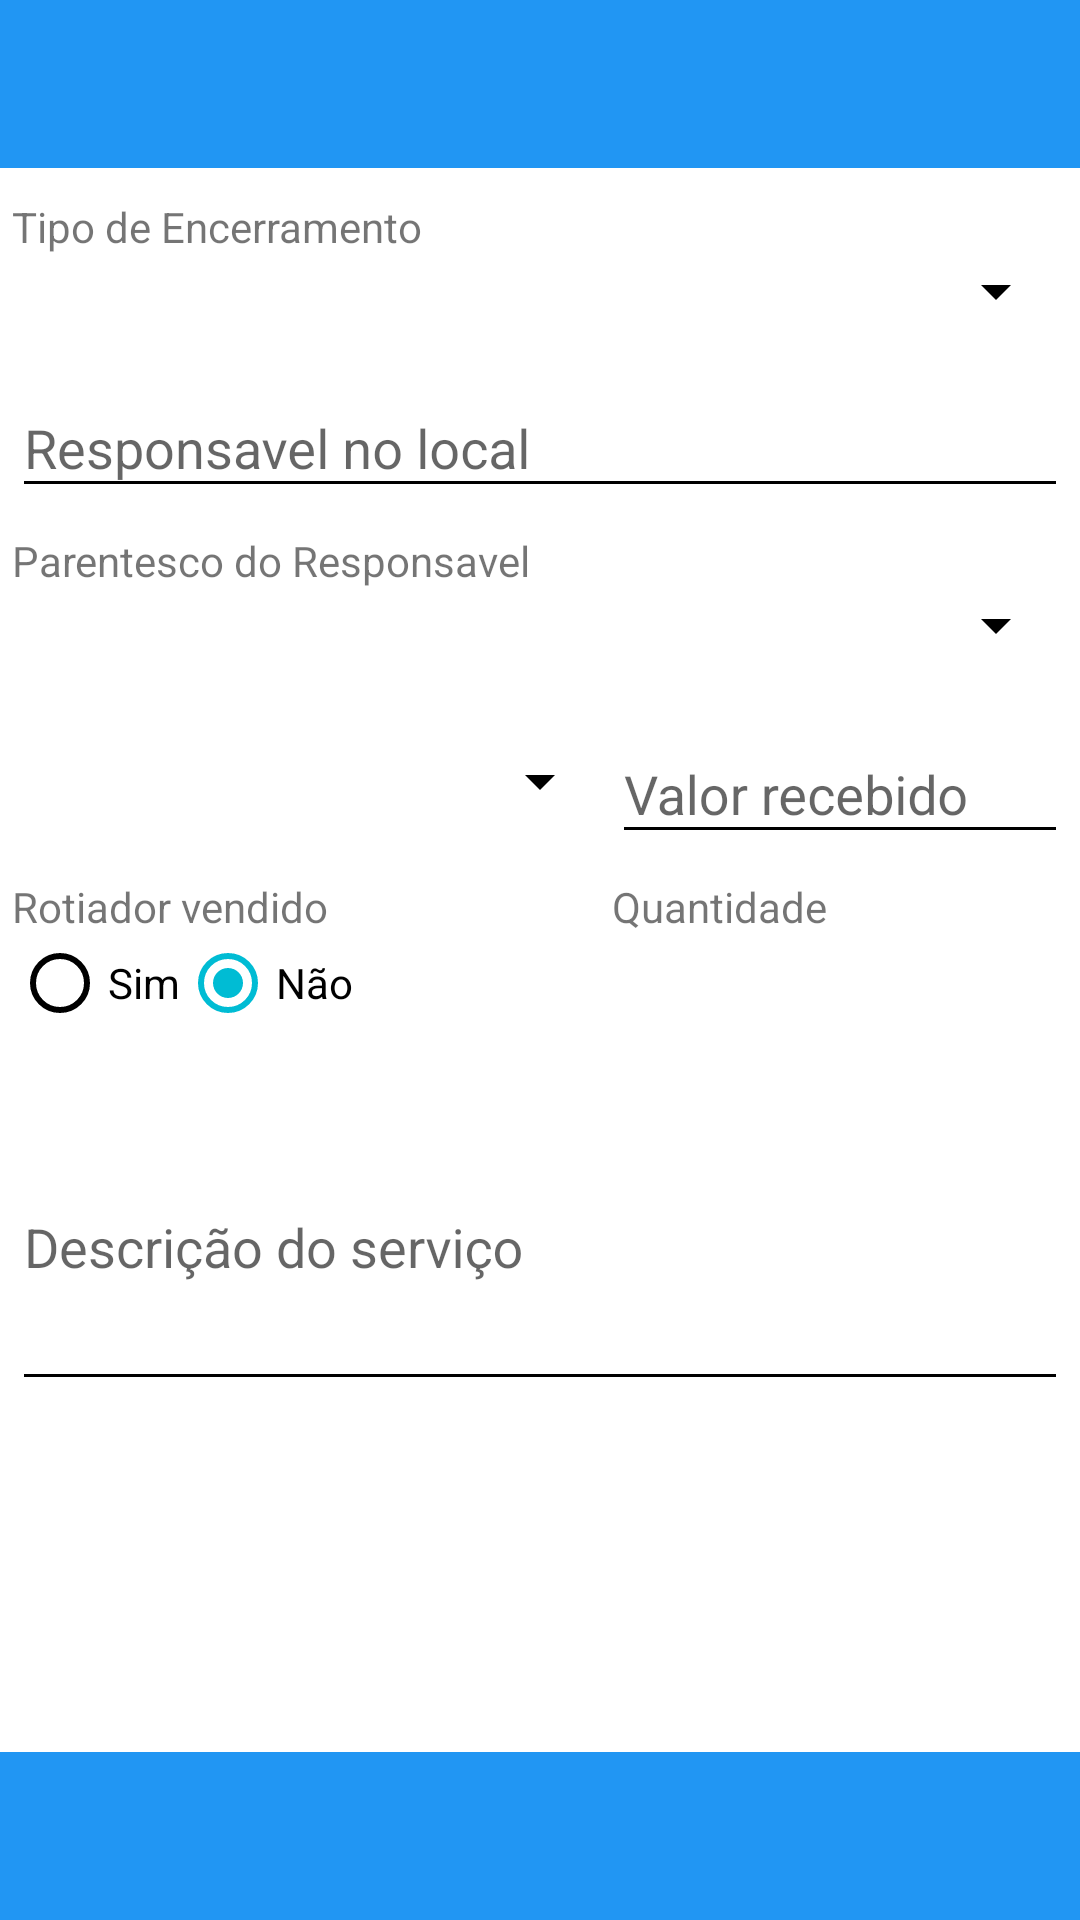

Android layout source for this screen:
<!-- AndroidManifest.xml: application theme Theme.MyTheme -->
<!-- res/layout/activity_fechar_os.xml -->
<?xml version="1.0" encoding="utf-8"?>
<LinearLayout xmlns:android="http://schemas.android.com/apk/res/android"
    xmlns:app="http://schemas.android.com/apk/res-auto"
    android:layout_width="match_parent"
    android:layout_height="match_parent"
    android:background="@android:color/white"
    android:orientation="vertical">

    <ScrollView
        android:layout_width="match_parent"
        android:layout_height="wrap_content">

        <RelativeLayout
            android:layout_width="match_parent"
            android:layout_height="match_parent">

            <android.support.v7.widget.Toolbar
                android:id="@+id/os_toolbar"
                android:layout_width="match_parent"
                android:layout_height="wrap_content"
                android:background="?attr/colorPrimary"
                android:minHeight="?attr/actionBarSize" />

            <LinearLayout
                android:layout_width="match_parent"
                android:layout_height="wrap_content"
                android:layout_below="@+id/os_toolbar"
                android:layout_marginTop="10dp"
                android:layout_marginLeft="4dp"
                android:layout_marginRight="4dp"
                android:orientation="vertical">


                <TextView
                    android:id="@+id/textView"
                    android:layout_width="wrap_content"
                    android:layout_height="wrap_content"
                    android:text="Tipo de Encerramento" />

                <Spinner
                    android:id="@+id/sp_encerramento"
                    android:layout_width="match_parent"
                    android:layout_height="wrap_content" />

                <android.support.design.widget.TextInputLayout
                    android:id="@+id/til_responsavel"
                    android:layout_width="match_parent"
                    android:layout_height="wrap_content"
                    android:layout_marginBottom="8dp"
                    android:layout_marginTop="8dp">

                    <EditText
                        android:id="@+id/edt_responsavel"
                        android:layout_width="match_parent"
                        android:layout_height="wrap_content"
                        android:hint="Responsavel no local"
                        android:inputType="textPersonName" />
                </android.support.design.widget.TextInputLayout>

                <TextView
                    android:id="@+id/textView2"
                    android:layout_width="wrap_content"
                    android:layout_height="wrap_content"
                    android:text="Parentesco do Responsavel" />

                <Spinner
                    android:id="@+id/sp_parentesco"
                    android:layout_width="match_parent"
                    android:layout_height="wrap_content" />


                <TableLayout
                    android:id="@+id/tb"
                    android:layout_width="match_parent"
                    android:layout_height="wrap_content"
                    android:layout_marginTop="4dp">

                    

                    <TableRow
                        android:id="@+id/tableRow2"
                        android:layout_width="match_parent"
                        android:layout_height="wrap_content">

                        <Spinner
                            android:id="@+id/sp_tipo_pagamento"
                            android:layout_width="200dp"
                            android:layout_height="wrap_content"
                            android:layout_marginTop="24dp" />

                        <android.support.design.widget.TextInputLayout
                            android:id="@+id/til_valor"
                            android:layout_width="match_parent"
                            android:layout_height="wrap_content"
                            android:layout_marginBottom="8dp"
                            android:layout_marginTop="8dp"
                            android:layout_weight="1">

                            <EditText
                                android:id="@+id/edt_valor"
                                android:layout_width="match_parent"
                                android:layout_height="wrap_content"
                                android:hint="Valor recebido"
                                android:inputType="text|numberDecimal" />
                        </android.support.design.widget.TextInputLayout>

                    </TableRow>

                    <TableRow
                        android:id="@+id/tableRow4"
                        android:layout_width="match_parent"
                        android:layout_height="wrap_content">

                        <TextView
                            android:id="@+id/textView4"
                            android:layout_width="wrap_content"
                            android:layout_height="wrap_content"
                            android:text="Rotiador vendido" />

                        <TextView
                            android:id="@+id/textView5"
                            android:layout_width="wrap_content"
                            android:layout_height="wrap_content"
                            android:text="Quantidade" />

                    </TableRow>

                    <TableRow
                        android:id="@+id/tableRow6"
                        android:layout_width="wrap_content"
                        android:layout_height="wrap_content">

                        <RadioGroup
                            android:id="@+id/rg_op_router"
                            android:layout_width="wrap_content"
                            android:layout_height="wrap_content"
                            android:orientation="horizontal">

                            <RadioButton
                                android:id="@+id/rbSim"
                                android:layout_width="wrap_content"
                                android:layout_height="wrap_content"
                                android:text="Sim" />

                            <RadioButton
                                android:id="@+id/rbNao"
                                android:layout_width="wrap_content"
                                android:layout_height="wrap_content"
                                android:checked="true"
                                android:text="Não" />
                        </RadioGroup>

                        <Spinner
                            android:id="@+id/sp_quantidade_router"
                            android:layout_width="0dp"
                            android:layout_height="wrap_content"
                            android:layout_weight="1"
                            android:visibility="gone" />

                    </TableRow>
                </TableLayout>

                <android.support.design.widget.TextInputLayout
                    android:layout_width="match_parent"
                    android:layout_height="wrap_content"
                    android:layout_marginTop="8dp">

                    <EditText
                        android:id="@+id/edt_descricao"
                        android:layout_width="match_parent"
                        android:layout_height="wrap_content"
                        android:hint="Descrição do serviço"
                        android:inputType="textMultiLine"
                        android:lines="4"
                        android:maxWidth="180dip"
                        android:minWidth="10.0dip" />
                </android.support.design.widget.TextInputLayout>

            </LinearLayout>
        </RelativeLayout>
    </ScrollView>
    <RelativeLayout
        android:layout_width="match_parent"
        android:layout_height="match_parent"
        android:layout_alignParentBottom="true">

        <android.support.v7.widget.Toolbar
            android:id="@+id/os_toolbar_bottom"
            android:layout_width="match_parent"
            android:layout_height="wrap_content"
            android:background="?attr/colorPrimary"
            android:minHeight="?attr/actionBarSize"
            android:layout_alignParentBottom="true"
            app:theme="@style/Thema.MythemaBottom">

            <ImageView
                android:id="@+id/im_enviar"
                android:layout_width="24dp"
                android:layout_height="24dp"
                android:src="@drawable/send" />

        </android.support.v7.widget.Toolbar>
    </RelativeLayout>

    <RelativeLayout
        android:id="@+id/rlf_material_imagem"
        android:layout_width="wrap_content"
        android:layout_height="wrap_content"
        android:visibility="gone">

    </RelativeLayout>

</LinearLayout>
<!-- resources referenced by this layout -->
<resources>
  <style name="Thema.MythemaBottom" parent="Theme.MyTheme">
          <item name="colorControlNormal">@color/colorSecondText</item>
          <item name="colorControlActivated">@color/colorPrimary</item>
      </style>
  <style name="Theme.MyTheme" parent="Theme.AppCompat.NoActionBar">
          
          
          <item name="colorPrimary">@color/colorPrimary</item>
  
          
          <item name="colorPrimaryDark">@color/colorPrimaryDark</item>
  
          
          <item name="colorAccent">@color/colorAccent</item>
  
          
  
          <item name="colorControlNormal">@android:color/white</item>
  
          
          <item name="material_drawer_primary_text">@color/colorPrimarytext</item>
          <item name="material_drawer_selected_text">@color/colorPrimary</item>
      </style>
  <color name="colorSecondText">#999</color>
  <color name="colorPrimary">#2196F3</color>
  <color name="colorPrimaryDark">#1976D2</color>
  <color name="colorAccent">#00BCD4</color>
  <color name="colorPrimarytext">#212121</color>
</resources>
